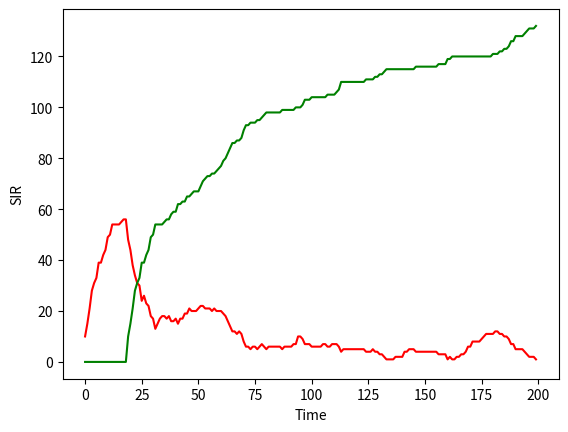

This chart was generated by the following Python code:
import random
import time
import math

import matplotlib.pyplot as plot

class Matrix:
    def __init__(self,size):
        self.matrix = []
        self.empty = '-'
        self.size = size
        self.people = []

        self.create_area()

    def get_people_list(self, l):
        self.people = l

    def create_area(self):
        for i in range(self.size):
            temp = []
            for i in range(self.size):
                temp.insert(0, self.empty)
            self.matrix.insert(0,temp)

    def position_taken(self, row, column):
        if self.matrix[row][column] == self.empty:
            return False
        return True

    def insert_person(self,person):
        row = person.position[0]
        column = person.position[1]
        self.matrix[row][column] = person

    def move_person(self, person):
        row = person.position[0]
        column = person.position[1]
        self.matrix[row][column] = self.empty

        new_row, new_column = person.move_random(self.size)

        while self.position_taken(new_row,new_column):
            person.current_direction = person.current_direction + (math.pi / 2) #turn to the right to avoid running in to somone
            new_row, new_column = person.move_random(self.size)

        person.set_position(new_row,new_column)

        self.insert_person(person)

    def move_all_people(self):
        for person in self.people:
            self.move_person(person)

        

class Person:
    def __init__(self, row, column, index, initial_direction):
        self.susceptible = True
        self.infected = False
        self.recovered = False

        self.index = index

        self.quarantined = False #quarantined is for infected
        self.removed = False #removed is for contact tracing
        self.contact_list = []

        self.quarantine_day_count = 0

        self.recovery_day_count = 0
        self.days_to_recover = 20

        self.position = [row, column]
        self.current_direction = initial_direction
        self.direction_magnitude = 3
        #self.direction_transformation = [[4,7,6,3,0,1,2,5,8], [4,6,3,0,1,2,5,8,7], [4,3,0,1,2,5,8,7,6], [4,2,1,0,3,6,7,8,5], [0,0,0,0,0,0,0,0,0], [4,0,1,2,5,8,7,6,3], [4,1,0,3,6,7,8,5,2], [4,0,3,6,7,8,5,2,1], [4,3,6,7,8,5,2,1,0]]

        self.nearby_people = []

        self.radius = 6
        self.infection_probability = 40 #percent

    # def set_susceptible(self):
    #     self.susceptible = True
    #     self.infected = False
    #     self.recovered = False

    def set_infected(self):
        self.susceptible = False
        self.infected = True
        self.recovered = False

    def set_recovered(self):
        self.susceptible = False
        self.infected = False
        self.recovered = True

    def set_position(self,row,column):
        self.position = [row,column]
        
    def move_random(self, size):
        
        row = self.position[0]
        column = self.position[1]

        direction = random.gauss(0, 1.5) # from -pi to pi

        if direction > math.pi:
            direction = math.pi
        elif direction < -1*math.pi:
            direction = -1*math.pi
        
        self.current_direction = self.current_direction + direction # add directions to get new direction.

        if self.current_direction > math.pi:
            self.current_direction = self.current_direction - (2*math.pi)
        elif self.current_direction < -1*math.pi:
            self. current_direction = self.current_direction + (2*math.pi)

        row_component = self.direction_magnitude * math.sin(self.current_direction)
        col_component = self.direction_magnitude * math.cos(self.current_direction)

        new_row = round(row + row_component) #int() always rounds down which causes people to bunch up at 0,0
        new_column = round(column + col_component)

        col_difference = 0
        row_difference = 0

        if new_row >= size:
            row_difference = new_row - (size - 1)
            new_row = size - 1
        elif new_row < 0:
            row_difference = -1 * new_row
            new_row = 0
        
        if new_column >= size:
            col_difference = new_column - (size - 1)
            new_column = size - 1
        elif new_column < 0:
            col_difference = -1 * new_column
            new_column = 0

        if col_difference == 0: #avoid a divide by zero situation
            if new_row < 0:
                self.current_direction = math.pi * (1/2) #straight down.
            elif new_row >= size:
                self.current_direction = math.pi * (-1/2) #straight up.

        if new_row < 0 and new_column < 0:
            self.current_direction = math.atan(row_difference / col_difference)
        elif new_row < 0 and new_column >= size:
            self.current_direction = math.pi - math.atan(row_difference / col_difference)
        elif new_row >= size and new_column < 0:
            self.current_direction = -1 * math.atan(row_difference / col_difference)
        elif new_row >= size and new_column >= size:
            self.current_direction = math.pi + math.atan(row_difference / col_difference)  
        elif col_difference != 0 and row_difference == 0:
            if new_column < 0:
                self.current_direction = 0 #straight right
            elif new_column >= size:
                self.current_direction = math.pi #straight left

        if self.current_direction > math.pi: # turn from 0 to 2pi into -pi to pi
            self.current_direction = self.current_direction - (2*math.pi)

        return new_row, new_column

    def update_nearby_people(self, matrix_object):
        self.nearby_people = []
        
        row = self.position[0]
        column = self.position[1]

        row_min = 0
        #already set to zero
        if (row-self.radius > 0):
            row_min = row-self.radius

        row_max = matrix_object.size - 1

        if (row+self.radius < row_max):
            row_max = row+self.radius+1

        column_min = 0
        #already set to zero
        if (column-self.radius > 0):
            column_min = column-self.radius

        column_max = matrix_object.size - 1

        if (column+self.radius < column_max):
            column_max = column+self.radius+1

        for t_row in range(row_min,row_max + 1):
            for t_column in range(column_min,column_max + 1):
                if (t_row == row) and (t_column == column):
                    continue
                if self.in_radius(self.position, [t_row,t_column]):
                    if matrix_object.matrix[t_row][t_column] != matrix_object.empty:
                        self.nearby_people.insert(0,matrix_object.matrix[t_row][t_column])

    def infect_nearby(self, matrix_object):
        self.update_nearby_people(matrix_object)
        infections = []
        for person in self.nearby_people:
            choice = random.randint(1,100)
            if choice <= self.infection_probability and person.susceptible:
                infections.insert(0,person)
        return infections
            
    def in_radius(self, center, point):
        a = center[1] - point[1]
        b = center[0] - point[0]

        d = math.sqrt(a**2 + b**2)

        if (d <= self.radius):
            return True
        return False

    def check_recovered(self):
        if self.recovery_day_count == self.days_to_recover:
            self.set_recovered()

    def recovery_day_pass(self):
        self.recovery_day_count += 1

    def quarantine_day_pass(self):
        self.quarantine_day_count += 1

    def __repr__(self):
        if self.susceptible:
            return f'{self.index}:S'
        elif self.infected:
            return f'{self.index}:I'
        return f'{self.index}:R'


class Run:
    def __init__(self, size, number_people, duration):
        self.matrix_size = size
        self.duration = duration
        self.number_people = number_people
        self.matrix = Matrix(self.matrix_size)
        self.people = []

        self.duration_of_simulation = 10

        self.tick_duration = 0 #seconds

        self.susceptible_per_tick = []
        self.infected_per_tick = []
        self.recovered_per_tick = []

        self.total_susceptible = []
        self.total_infected = []
        self.total_recovered = []

        self.x_axis = []

        self.create_people(number_people)


    def sleep(self):
        time.sleep(self.tick_duration)

    def random_position(self):
            return random.randint(0, self.matrix_size - 1), random.randint(0, self.matrix_size - 1)

    def random_direction(self):
        init_dir = random.randint(0,3)

        if init_dir == 0:
            return 0
        elif init_dir == 1:
            return math.pi / 2
        elif init_dir == 2:
            return math.pi
        elif init_dir == 3:
            return (-1/2) * math.pi
        else:
            print("error - no inital direction generated")

    def create_people(self, amount):
        for i in range(amount):
            row, column = self.random_position()

            while self.matrix.position_taken(row,column):
                row, column = self.random_position()

            initial_direction = self.random_direction()

            p = Person(row,column, i, initial_direction)
            self.people.insert(i,p)

            self.matrix.insert_person(p)

        #out of the for loop
        self.infect_random_person()

    def infect_random_person(self):
        index = random.randint(0,len(self.people)-1)
        self.people[index].set_infected()

    def print_matrix(self):
        for i in self.matrix.matrix:
            print(i)

    def remove_person(self, person):
        pos = person.position
        row = pos[0]
        column = pos[1]
        self.matrix.matrix[row][column] = self.matrix.empty
        person.removed = True

    def quarantine_person(self, person):
        pos = person.position
        row = pos[0]
        column = pos[1]
        self.matrix.matrix[row][column] = self.matrix.empty
        person.quarantine = True

    def update(self):
        self.matrix.get_people_list(self.people)

    def day_and_check_recovered(self):
        for person in self.people:
            if person.infected:
                person.recovery_day_pass()
                person.check_recovered()
    
    def count_susceptible(self):
        count = 0
        for person in self.people:
            if person.susceptible:
                count += 1
        self.total_susceptible.append(count)

    def count_infected(self):
        count = 0
        for person in self.people:
            if person.infected:
                count += 1
        self.total_infected.append(count)

    def count_recovered(self):
        count = 0
        for person in self.people:
            if person.recovered:
                count += 1
        self.total_recovered.append(count)


    def tick(self):
        #self.sleep()
        self.update()

        #self.print_matrix()

        current_people = list(self.people)

        infections = []
        for person in current_people:
            if person.infected:
                #person.update_nearby_people(self.matrix)
                infections = person.infect_nearby(self.matrix)
                #print(f"Person {person.index} List: {person.nearby_people}")
        for person in infections:
            person.set_infected()

        self.day_and_check_recovered()

        self.matrix.move_all_people()

        self.print_matrix()

        

        #############
        # self.infected_per_tick.append(len(infections))
        # self.total_infected.append(sum(self.infected_per_tick))
        self.count_susceptible()
        self.count_infected()
        self.count_recovered()
        #print(self.total_infected[-1])


        #############
    
        print("\n\n\n")
    
    def run_simulation(self):
        for i in range(self.duration):
            #print(f"Day {i}")
            self.tick()
            print(i)
        
        # define plot
        #plot.plot(self.total_susceptible, color="blue")
        plot.plot(self.total_infected, color="red")
        plot.plot(self.total_recovered, color="green")
        plot.ylabel("SIR")
        plot.xlabel("Time")
        plot.show()


if __name__ == "__main__":
    size = 30
    num_p = (size**2) * .15
    num_p = int(num_p)

    r = Run(size, num_p, 200) #size, number of people, time
    #r.tick()
    r.run_simulation()
